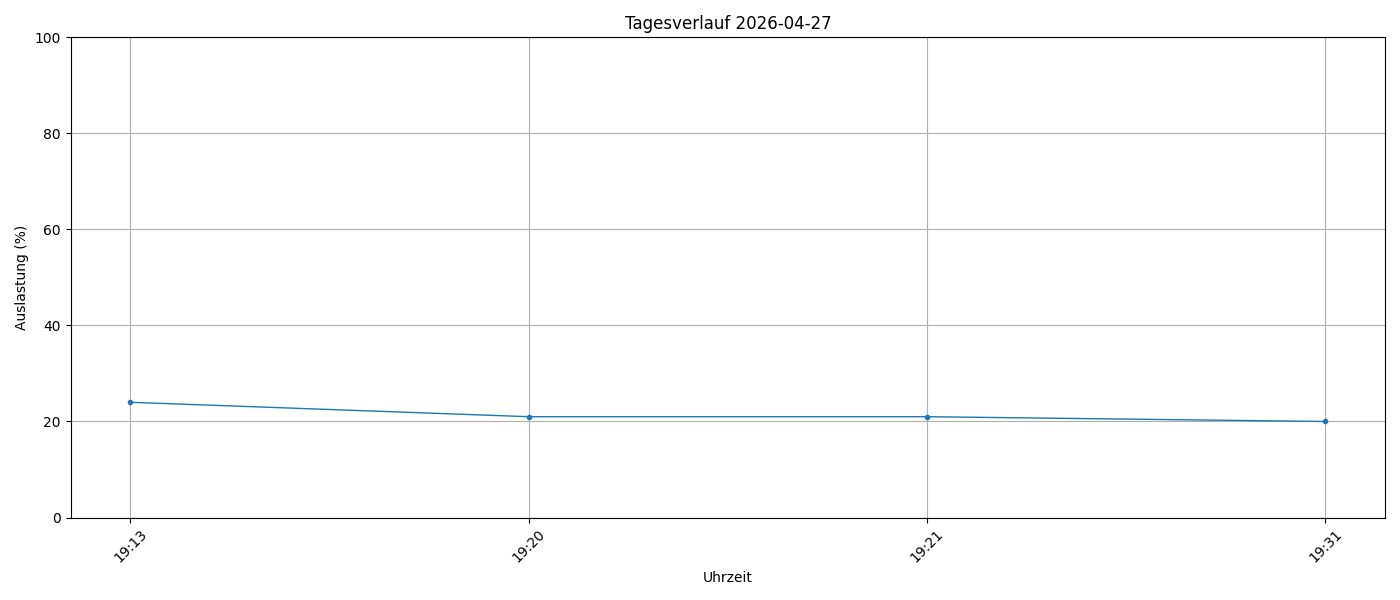

Data behind this chart, as committed beside it:
timestamp, load_percent
2026-04-27 19:13:56, 24
2026-04-27 19:20:01, 21
2026-04-27 19:21:36, 21
2026-04-27 19:31:33, 20
